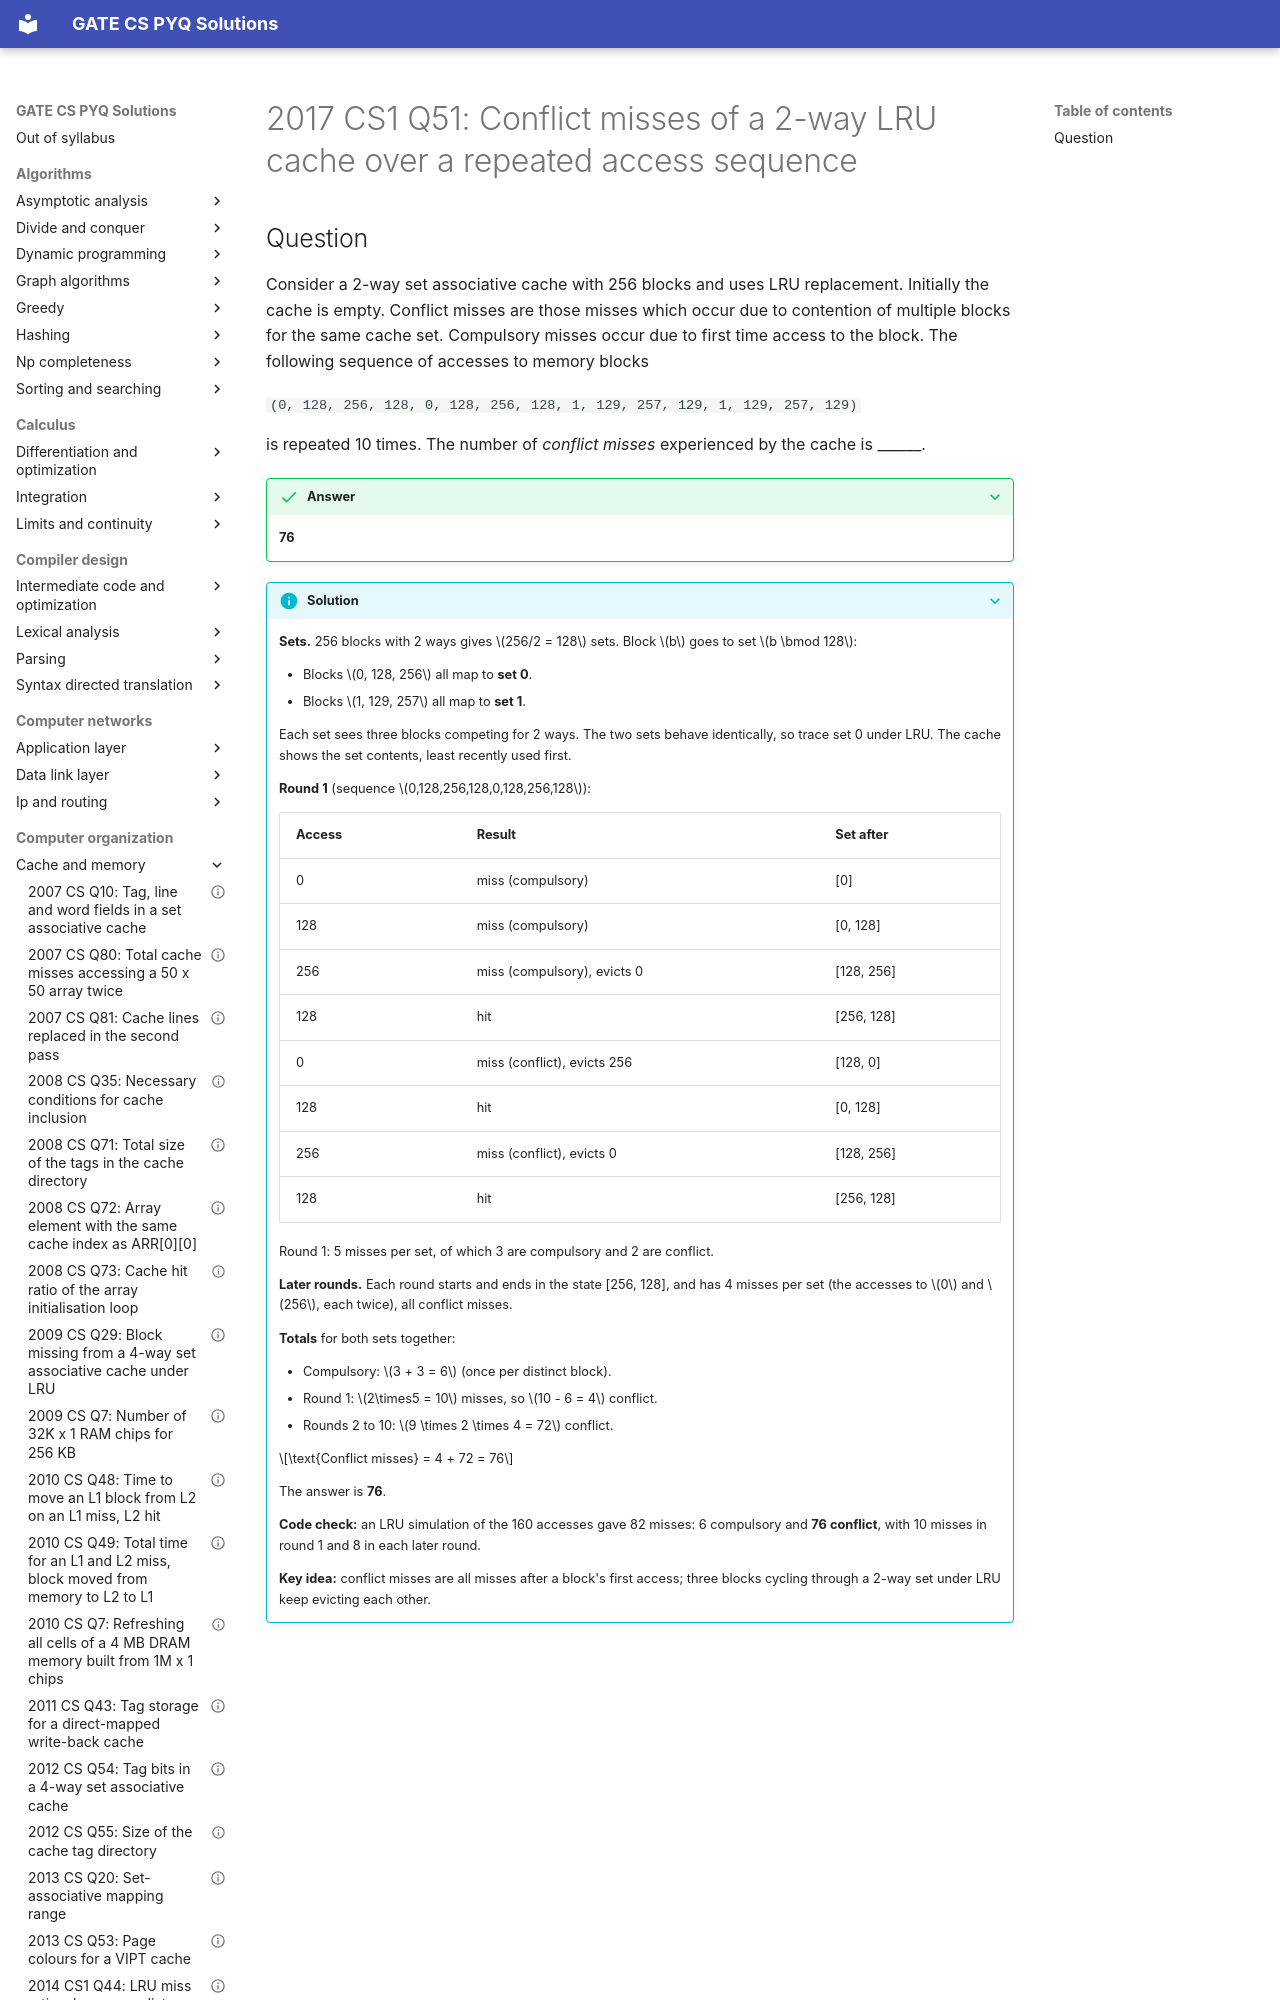

repository: saheenusman/GATE-PYQs · page: computer-organization/cache-and-memory/2017-set1-q51/index.html · generator: mkdocs

---
title: "2017 CS1 Q51: Conflict misses of a 2-way LRU cache over a repeated access sequence"
year: 2017
set: 1
paper: CS1
q_no: 51
subject: computer-organization
topic: cache-and-memory
also: []
marks: 2
type: NAT
official_answer: "76 to 76"
status: verified
---

# 2017 CS1 Q51: Conflict misses of a 2-way LRU cache over a repeated access sequence
